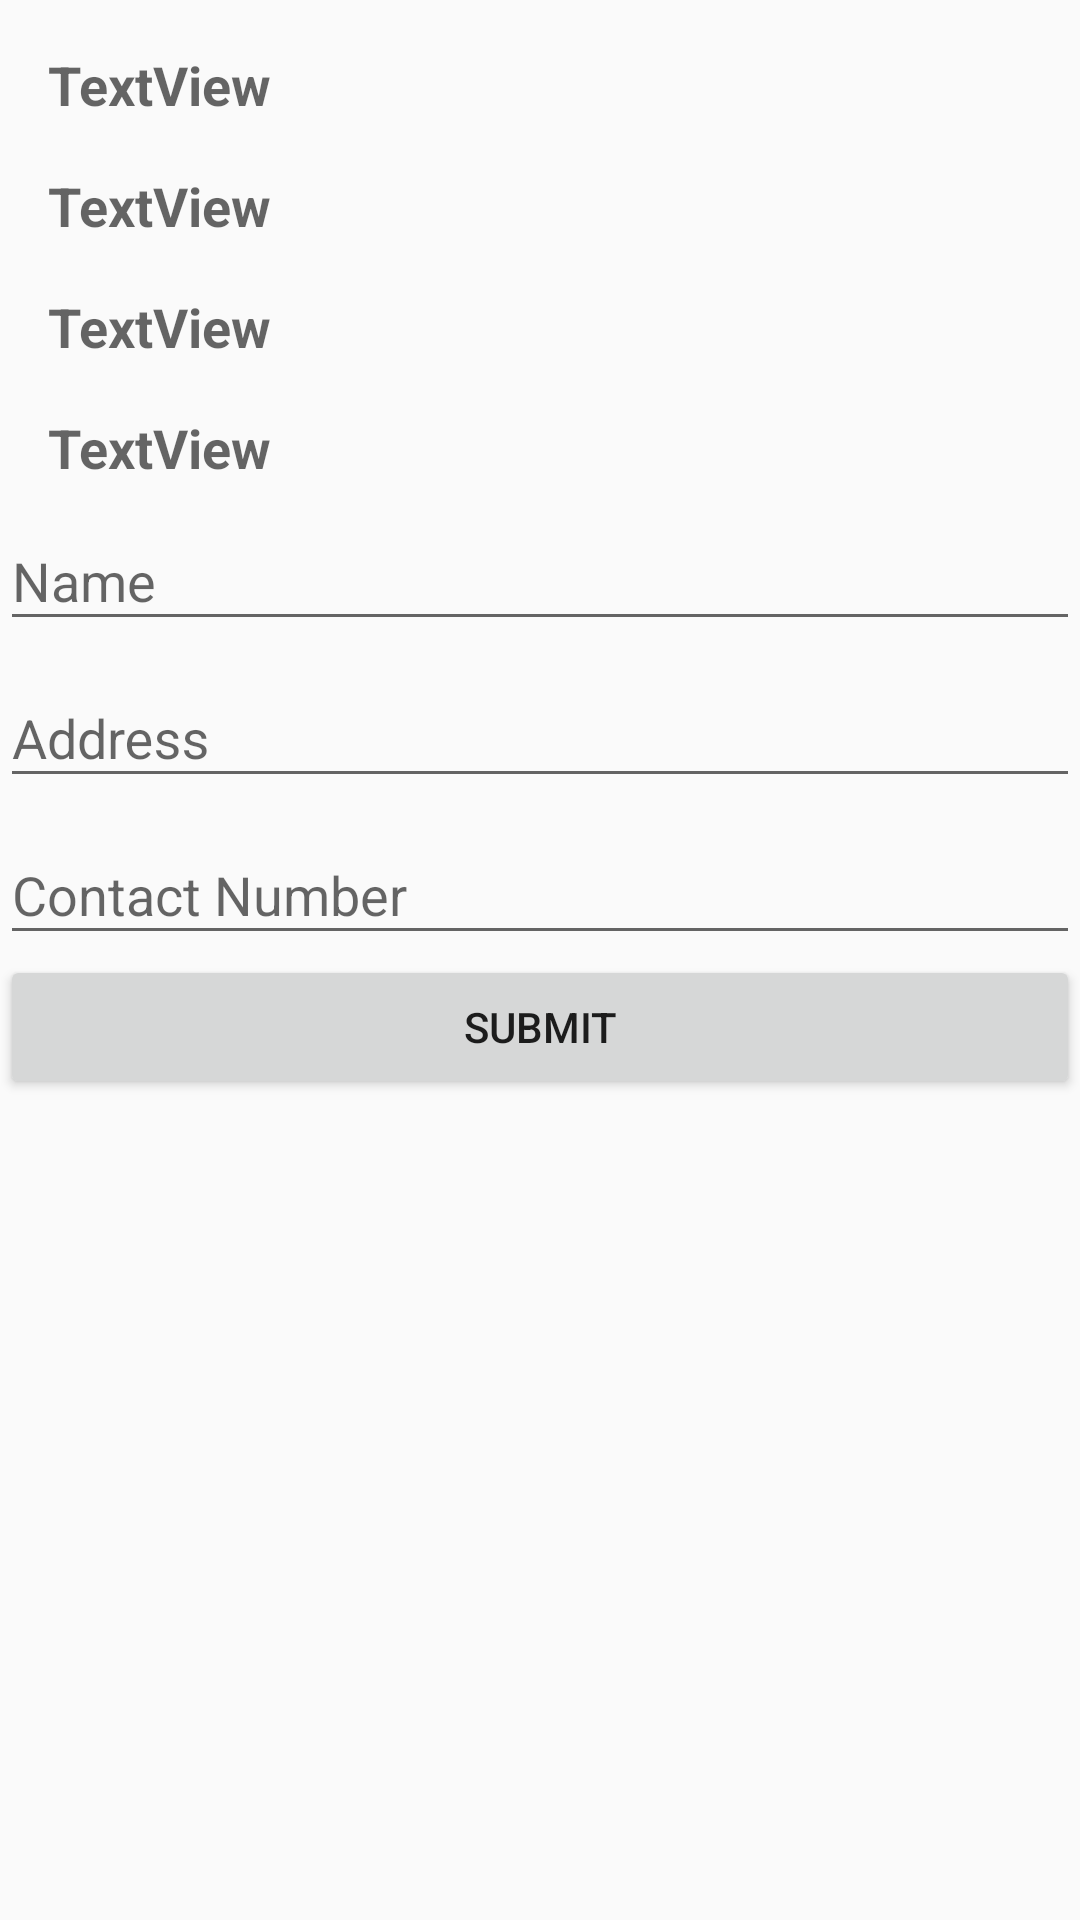

Produce the Android XML layout that renders to this screen, including the resource entries it uses.
<!-- AndroidManifest.xml: application theme AppTheme -->
<!-- res/layout/activity_submit_details.xml -->
<ScrollView xmlns:android="http://schemas.android.com/apk/res/android"
    xmlns:app="http://schemas.android.com/apk/res-auto"
    android:id="@+id/scrollView"
    android:layout_width="match_parent"
    android:layout_height="match_parent">

    <androidx.constraintlayout.widget.ConstraintLayout
        android:id="@+id/constraintLayout"
        android:layout_width="match_parent"
        android:layout_height="wrap_content">

        <ProgressBar
            android:id="@+id/progressBar"
            style="?android:attr/progressBarStyleLarge"
            android:layout_width="match_parent"
            android:layout_height="match_parent"
            android:layout_margin="8dp"
            android:visibility="gone" />

        <TextView
            android:id="@+id/textViewDisease"
            android:layout_width="0dp"
            android:layout_height="wrap_content"
            android:layout_marginStart="16dp"
            android:layout_marginTop="16dp"
            android:layout_marginEnd="16dp"
            android:text="@string/textview"
            android:textAlignment="textStart"
            android:textAppearance="@style/TextAppearance.AppCompat.Medium"
            android:textStyle="bold"
            app:layout_constraintBottom_toTopOf="@id/textViewDoctor"
            app:layout_constraintEnd_toEndOf="parent"
            app:layout_constraintStart_toStartOf="parent"
            app:layout_constraintTop_toTopOf="parent" />

        <TextView
            android:id="@+id/textViewDoctor"
            android:layout_width="0dp"
            android:layout_height="wrap_content"
            android:layout_marginStart="16dp"
            android:layout_marginTop="16dp"
            android:layout_marginEnd="16dp"
            android:text="@string/textview"
            android:textAlignment="textStart"
            android:textAppearance="@style/TextAppearance.AppCompat.Medium"
            android:textStyle="bold"
            app:layout_constraintBottom_toTopOf="@id/textViewSlot"
            app:layout_constraintEnd_toEndOf="parent"
            app:layout_constraintStart_toStartOf="parent"
            app:layout_constraintTop_toBottomOf="@id/textViewDisease" />

        <TextView
            android:id="@+id/textViewSlot"
            android:layout_width="0dp"
            android:layout_height="wrap_content"
            android:layout_marginStart="16dp"
            android:layout_marginTop="16dp"
            android:layout_marginEnd="16dp"
            android:text="@string/textview"
            android:textAlignment="textStart"
            android:textAppearance="@style/TextAppearance.AppCompat.Medium"
            android:textStyle="bold"
            app:layout_constraintEnd_toEndOf="parent"
            app:layout_constraintStart_toStartOf="parent"
            app:layout_constraintTop_toBottomOf="@id/textViewDoctor" />

        <TextView
            android:id="@+id/textViewTransactionID"
            android:layout_width="0dp"
            android:layout_height="wrap_content"
            android:layout_marginStart="16dp"
            android:layout_marginTop="16dp"
            android:layout_marginEnd="16dp"
            android:text="@string/textview"
            android:textAlignment="textStart"
            android:textAppearance="@style/TextAppearance.AppCompat.Medium"
            android:textStyle="bold"
            app:layout_constraintEnd_toEndOf="parent"
            app:layout_constraintStart_toStartOf="parent"
            app:layout_constraintTop_toBottomOf="@id/textViewSlot" />

        <com.google.android.material.textfield.TextInputLayout
            android:id="@+id/textInputLayoutName"
            android:layout_width="match_parent"
            android:layout_height="wrap_content"
            android:layout_marginLeft="@dimen/activity_vertical_margin"
            android:layout_marginTop="@dimen/activity_vertical_margin"
            android:layout_marginRight="@dimen/activity_vertical_margin"
            app:layout_constraintEnd_toEndOf="parent"
            app:layout_constraintStart_toStartOf="parent"
            app:layout_constraintTop_toBottomOf="@id/textViewTransactionID">

            <com.google.android.material.textfield.TextInputEditText
                android:id="@+id/editTextName"
                android:layout_width="match_parent"
                android:layout_height="wrap_content"
                android:hint="Name"
                android:imeOptions="actionNext" />
        </com.google.android.material.textfield.TextInputLayout>

        <com.google.android.material.textfield.TextInputLayout
            android:id="@+id/textInputLayoutAddress"
            android:layout_width="match_parent"
            android:layout_height="wrap_content"
            android:layout_marginLeft="@dimen/activity_vertical_margin"
            android:layout_marginTop="@dimen/activity_vertical_margin"
            android:layout_marginRight="@dimen/activity_vertical_margin"
            app:layout_constraintEnd_toEndOf="parent"
            app:layout_constraintStart_toStartOf="parent"
            app:layout_constraintTop_toBottomOf="@id/textInputLayoutName">

            <com.google.android.material.textfield.TextInputEditText
                android:id="@+id/editTextAddress"
                android:layout_width="match_parent"
                android:layout_height="wrap_content"
                android:hint="Address"
                android:imeOptions="actionNext" />
        </com.google.android.material.textfield.TextInputLayout>

        <com.google.android.material.textfield.TextInputLayout
            android:id="@+id/textInputLayoutContactNumber"
            android:layout_width="match_parent"
            android:layout_height="wrap_content"
            android:layout_marginLeft="@dimen/activity_vertical_margin"
            android:layout_marginTop="@dimen/activity_vertical_margin"
            android:layout_marginRight="@dimen/activity_vertical_margin"
            app:layout_constraintEnd_toEndOf="parent"
            app:layout_constraintStart_toStartOf="parent"
            app:layout_constraintTop_toBottomOf="@id/textInputLayoutAddress">

            <com.google.android.material.textfield.TextInputEditText
                android:id="@+id/editTextContactNumber"
                android:layout_width="match_parent"
                android:layout_height="wrap_content"
                android:hint="Contact Number"
                android:imeOptions="actionDone"
                android:inputType="phone" />
        </com.google.android.material.textfield.TextInputLayout>

        <Button
            android:id="@+id/buttonSubmit"
            android:layout_width="match_parent"
            android:layout_height="wrap_content"
            android:layout_marginLeft="@dimen/activity_vertical_margin"
            android:layout_marginTop="@dimen/activity_vertical_margin"
            android:layout_marginRight="@dimen/activity_vertical_margin"
            android:text="@string/submit"
            android:textAlignment="center"
            app:layout_constraintBottom_toBottomOf="parent"
            app:layout_constraintEnd_toEndOf="parent"
            app:layout_constraintStart_toStartOf="parent"
            app:layout_constraintTop_toBottomOf="@+id/textInputLayoutContactNumber" />

    </androidx.constraintlayout.widget.ConstraintLayout>
</ScrollView>
<!-- resources referenced by this layout -->
<resources>
  <string name="submit">Submit</string>
  <string name="textview">TextView</string>
  <style name="AppTheme" parent="Theme.AppCompat.Light.DarkActionBar">
          
          <item name="colorPrimary">@color/colorPrimary</item>
          <item name="colorPrimaryDark">@color/colorPrimaryDark</item>
          <item name="colorAccent">@color/colorAccent</item>
      </style>
  <!-- not gathered from this repository: default colours our renderer supplied (Android Studio template values) -->
  <color name="colorPrimary">#FF6200EE</color>
  <color name="colorPrimaryDark">#FF3700B3</color>
  <color name="colorAccent">#FF03DAC5</color>
</resources>
